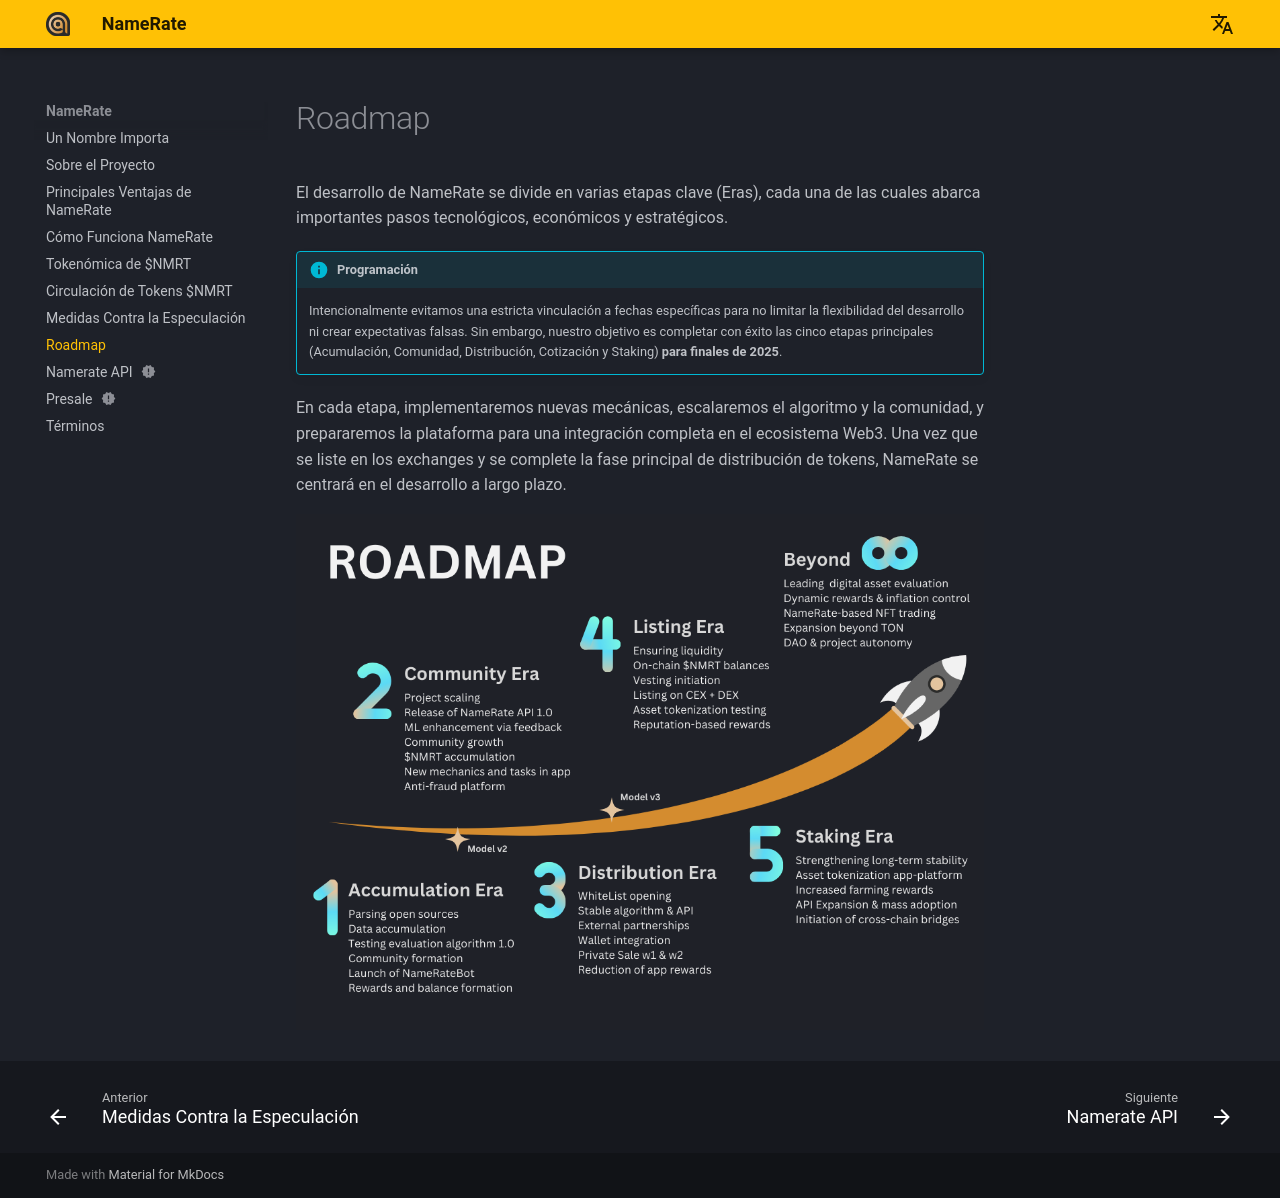

repository: NameRate/namerate · page: es/roadmap/index.html · generator: mkdocs

# Roadmap

El desarrollo de NameRate se divide en varias etapas clave (Eras), cada una de las cuales abarca importantes pasos tecnológicos, económicos y estratégicos. 

!!! info annotate "Programación"
    Intencionalmente evitamos una estricta vinculación a fechas específicas para no limitar la flexibilidad del desarrollo ni crear expectativas falsas. Sin embargo, nuestro objetivo es completar con éxito las cinco etapas principales (Acumulación, Comunidad, Distribución, Cotización y Staking) **para finales de 2025**.

En cada etapa, implementaremos nuevas mecánicas, escalaremos el algoritmo y la comunidad, y prepararemos la plataforma para una integración completa en el ecosistema Web3. Una vez que se liste en los exchanges y se complete la fase principal de distribución de tokens, NameRate se centrará en el desarrollo a largo plazo.

![](./images/Main_RoadMap_Stairs_Dark.png#only-dark)
![](./images/Main_RoadMap_Stairs_Light.png#only-light)
